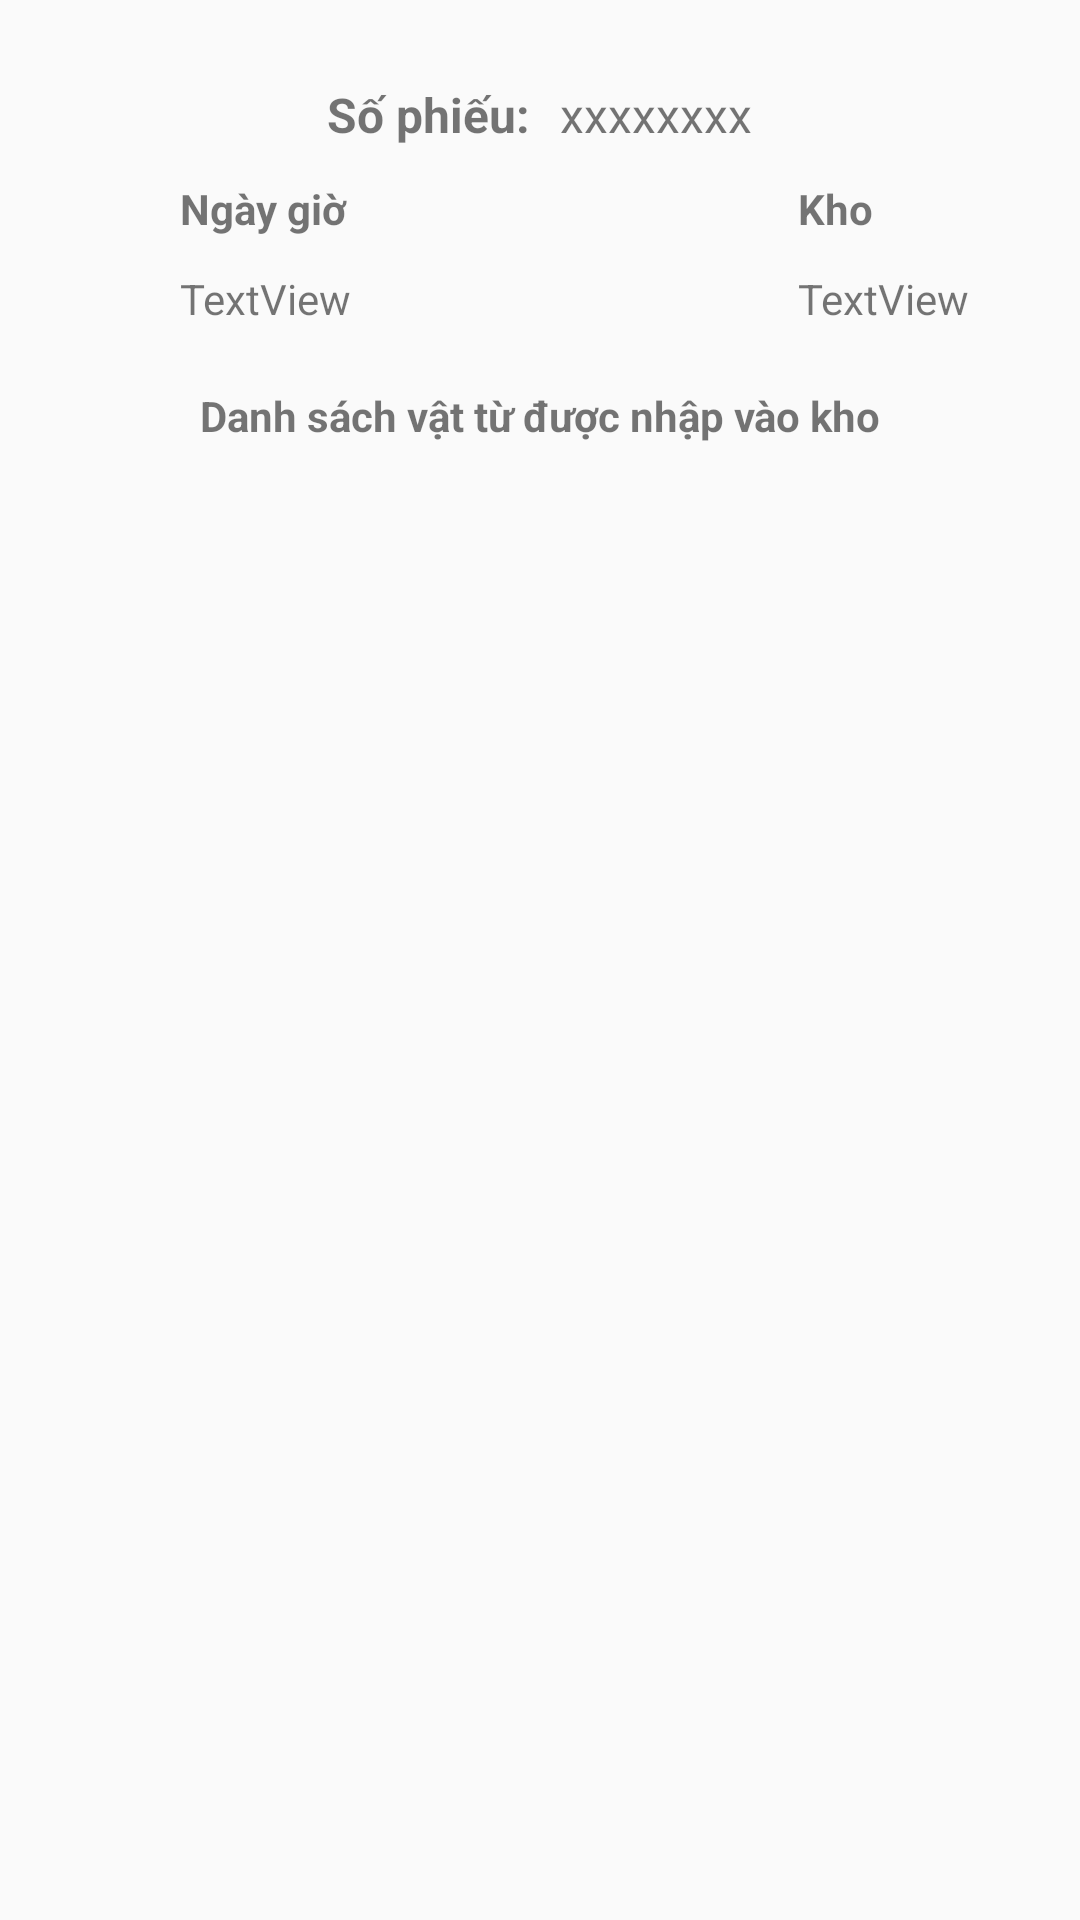

Reconstruct the res/layout file that produces this screen, plus the resources it refers to.
<!-- AndroidManifest.xml: application theme Theme.QUANLINHAPKHO -->
<!-- res/layout/activity_list_ttphieu.xml -->
<?xml version="1.0" encoding="utf-8"?>
<androidx.constraintlayout.widget.ConstraintLayout
    xmlns:android="http://schemas.android.com/apk/res/android"
    xmlns:app="http://schemas.android.com/apk/res-auto"
    xmlns:tools="http://schemas.android.com/tools"
    android:layout_width="match_parent"
    android:layout_height="match_parent"
    android:background="@drawable/background">

    <LinearLayout
        android:id="@+id/linearLayout1"
        android:layout_width="match_parent"
        android:layout_height="160dp"
        android:orientation="vertical"
        app:layout_constraintEnd_toEndOf="parent"
        app:layout_constraintStart_toStartOf="parent"
        app:layout_constraintTop_toTopOf="parent">


        <LinearLayout
            android:layout_width="match_parent"
            android:layout_height="49dp"
            android:orientation="horizontal">

            <TextView
                android:id="@+id/textView11"
                android:layout_width="wrap_content"
                android:layout_height="match_parent"
                android:layout_weight="1"
                android:gravity="bottom|right"
                android:layout_marginRight="5dp"
                android:text="Số phiếu:"
                android:textSize="16dp"
                android:textStyle="bold"/>

            <TextView
                android:id="@+id/tv_ttPhieu_soPhieu"
                android:layout_width="wrap_content"
                android:layout_height="match_parent"
                android:gravity="bottom"
                android:layout_weight="1"
                android:textSize="16dp"
                android:layout_marginLeft="5dp"
                android:text="xxxxxxxx" />
        </LinearLayout>

        <LinearLayout
            android:id="@+id/linearLayout"
            android:layout_width="411dp"
            android:layout_height="80dp"
            android:orientation="horizontal">

            <LinearLayout
                android:layout_width="206dp"
                android:layout_height="match_parent"
                android:layout_marginLeft="60dp"
                android:layout_marginBottom="20dp"
                android:orientation="vertical">

                <TextView
                    android:id="@+id/textView4"
                    android:layout_width="match_parent"
                    android:layout_height="wrap_content"
                    android:layout_weight="1"
                    android:text="Ngày giờ"
                    android:gravity="bottom"
                    android:textStyle="bold" />

                <TextView
                    android:id="@+id/tv_ttPhieu_ngay"
                    android:layout_width="match_parent"
                    android:layout_height="wrap_content"
                    android:gravity="bottom"
                    android:layout_weight="1"
                    android:text="TextView" />
            </LinearLayout>

            <LinearLayout
                android:layout_width="match_parent"
                android:layout_height="match_parent"
                android:layout_marginBottom="20dp"
                android:orientation="vertical">

                <TextView
                    android:id="@+id/textView6"
                    android:layout_width="match_parent"
                    android:layout_height="wrap_content"
                    android:gravity="bottom"
                    android:layout_weight="1"
                    android:text="Kho"
                    android:textStyle="bold" />

                <TextView
                    android:id="@+id/tv_ttPhieu_tenKho"
                    android:gravity="bottom"
                    android:layout_width="match_parent"
                    android:layout_height="wrap_content"
                    android:layout_weight="1"
                    android:text="TextView" />
            </LinearLayout>
        </LinearLayout>
        <TextView
            android:id="@+id/tv_ttPhieu_ds"
            android:layout_width="match_parent"
            android:layout_height="match_parent"
            android:gravity="center|top"
            android:text="Danh sách vật từ được nhập vào kho"
            android:textStyle="bold"/>
    </LinearLayout>

    <ListView
        android:id="@+id/lv_ttPhieu"
        android:layout_width="match_parent"
        android:layout_height="563dp"
        android:layout_marginTop="8dp"
        app:layout_constraintBottom_toBottomOf="parent"
        app:layout_constraintEnd_toEndOf="parent"
        app:layout_constraintStart_toStartOf="parent"
        app:layout_constraintTop_toBottomOf="@+id/linearLayout1" />

</androidx.constraintlayout.widget.ConstraintLayout>
<!-- resources referenced by this layout -->
<resources>
  <style name="Theme.QUANLINHAPKHO" parent="Theme.AppCompat.Light.DarkActionBar">
          
          <item name="colorPrimary">#EDACB5</item>
          <item name="colorPrimaryVariant">@color/purple_700</item>
          <item name="colorOnPrimary">@color/white</item>
          
          <item name="colorSecondary">@color/teal_200</item>
          <item name="colorSecondaryVariant">@color/teal_700</item>
          <item name="colorOnSecondary">@color/black</item>
          
          <item name="android:statusBarColor" tools:targetApi="l">?attr/colorPrimaryVariant</item>
          
      </style>
  <!-- not gathered from this repository: default colours our renderer supplied (Android Studio template values) -->
  <color name="purple_700">#FF3700B3</color>
  <color name="teal_200">#FF03DAC5</color>
  <color name="teal_700">#FF018786</color>
  <color name="black">#FF000000</color>
  <color name="white">#FFFFFFFF</color>
</resources>
